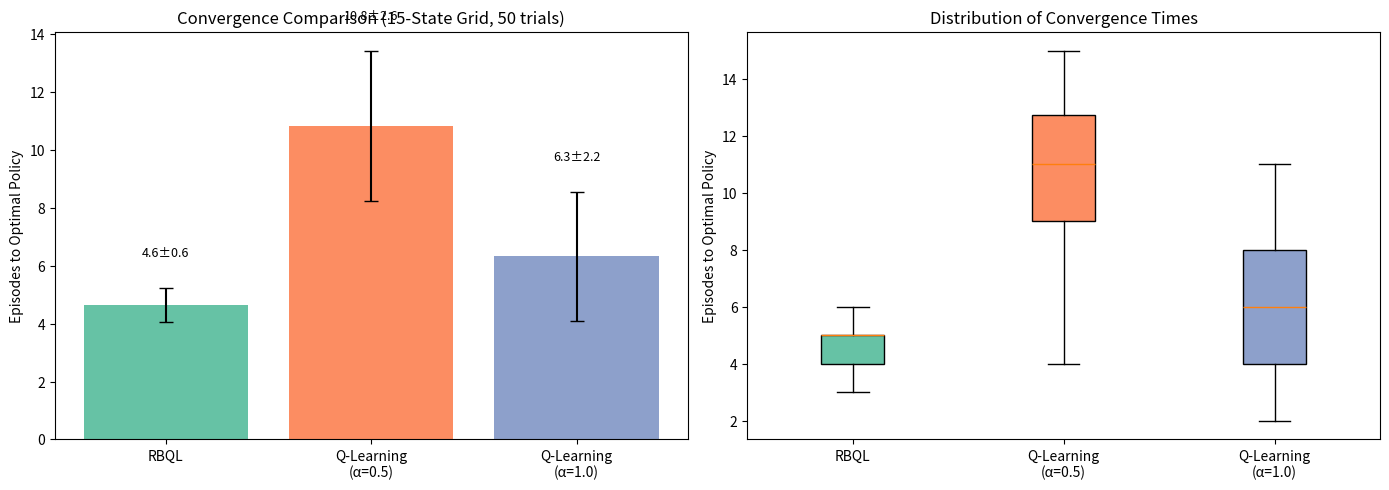

Write the Python code that produced this figure.
import numpy as np
import matplotlib.pyplot as plt
import seaborn as sns
from collections import deque, defaultdict
import json
import os

class PersistentModel:
    def __init__(self):
        self.explored_map = {}
        self.rewards = {}

    def add_transition(self, state, action_index, next_state, reward):
        if state not in self.explored_map:
            self.explored_map[state] = [None, None]
        self.explored_map[state][action_index] = next_state
        self.rewards[(state, action_index)] = reward

    def get_next_state(self, state, action_index):
        if state not in self.explored_map:
            return None
        return self.explored_map[state][action_index]

    def get_reward(self, state, action_index):
        return self.rewards.get((state, action_index), 0)

    def build_topological_order(self):
        graph = defaultdict(list)
        in_degree = defaultdict(int)
        all_states = set()

        for state, next_states in self.explored_map.items():
            all_states.add(state)
            for action_index, ns in enumerate(next_states):
                if ns is not None:
                    all_states.add(ns)
                    graph[ns].append(state)
                    in_degree[state] += 1

        queue = deque([s for s in all_states if in_degree.get(s, 0) == 0])
        topo_order = []
        
        while queue:
            current = queue.popleft()
            topo_order.append(current)
            for neighbor in graph[current]:
                in_degree[neighbor] -= 1
                if in_degree[neighbor] == 0:
                    queue.append(neighbor)
                    
        return topo_order


class GridWorld:
    def __init__(self, size=10):
        self.size = size
        self.goal = size - 1

    def reset(self):
        self.state = 0
        return self.state

    def step(self, action):
        if action == 0:
            next_state = max(0, self.state - 1)
        else:
            next_state = min(self.size - 1, self.state + 1)
        reward = 1 if next_state == self.goal else 0
        self.state = next_state
        return next_state, reward


def propagate_reward_rbql(model, q_values, gamma=0.9):
    """Value iteration through explored transitions until convergence."""
    # Can't use topological sort - grid has cycles (left/right between states)
    # Use value iteration instead
    for _ in range(100):  # Max iterations
        old_q = q_values.copy()
        for state in model.explored_map:
            for action_index, next_state in enumerate(model.explored_map[state]):
                if next_state is None:
                    continue
                reward = model.get_reward(state, action_index)
                max_next_q = np.max(q_values[next_state])
                q_values[state][action_index] = reward + gamma * max_next_q
        
        # Check convergence
        if np.max(np.abs(q_values - old_q)) < 1e-6:
            break


def compute_optimal_q(size, gamma):
    """Compute ground truth optimal Q-values for the grid."""
    q_optimal = np.zeros((size, 2))
    goal = size - 1
    
    for state in range(goal - 1, -1, -1):
        next_left = max(0, state - 1)
        reward_left = 1 if next_left == goal else 0
        q_optimal[state][0] = reward_left + gamma * np.max(q_optimal[next_left])
        
        next_right = min(size - 1, state + 1)
        reward_right = 1 if next_right == goal else 0
        q_optimal[state][1] = reward_right + gamma * np.max(q_optimal[next_right])
    
    return q_optimal


def check_policy_optimal(q_values, q_optimal):
    """Check if learned policy matches optimal policy."""
    learned_policy = np.argmax(q_values, axis=1)
    optimal_policy = np.argmax(q_optimal, axis=1)
    return np.all(learned_policy == optimal_policy)


def check_sufficient_exploration(model, size):
    """Check if enough state-action pairs explored for optimal policy."""
    for state in range(size - 1):
        if state not in model.explored_map:
            return False
        if model.explored_map[state][1] is None:
            return False
    return True


def run_standard_q_learning(size, gamma, epsilon, alpha, max_episodes):
    """Standard Q-learning with proper convergence check."""
    q_values = np.ones((size, 2))  # Optimistic initialization
    q_optimal = compute_optimal_q(size, gamma)
    env = GridWorld(size=size)
    max_steps = size * 20
    
    for episode in range(max_episodes):
        state = env.reset()
        done = False
        steps = 0
        
        while not done and steps < max_steps:
            if np.random.rand() < epsilon:
                action = np.random.randint(2)
            else:
                action = np.argmax(q_values[state])

            next_state, reward = env.step(action)
            best_next_q = np.max(q_values[next_state])
            q_values[state][action] += alpha * (reward + gamma * best_next_q - q_values[state][action])
            state = next_state
            steps += 1
            if state == env.goal:
                done = True

        if check_policy_optimal(q_values, q_optimal):
            return episode + 1
    
    return max_episodes


def run_rbql(size, gamma, epsilon, max_episodes):
    """RBQL with proper convergence check."""
    q_values = np.ones((size, 2))  # Optimistic initialization
    q_optimal = compute_optimal_q(size, gamma)
    model = PersistentModel()
    env = GridWorld(size=size)
    max_steps = size * 20
    
    for episode in range(max_episodes):
        state = env.reset()
        done = False
        steps = 0
        
        while not done and steps < max_steps:
            if np.random.rand() < epsilon:
                action = np.random.randint(2)
            else:
                action = np.argmax(q_values[state])

            next_state, reward = env.step(action)
            model.add_transition(state, action, next_state, reward)
            state = next_state
            steps += 1
            if state == env.goal:
                done = True

        propagate_reward_rbql(model, q_values, gamma)

        if check_sufficient_exploration(model, size) and check_policy_optimal(q_values, q_optimal):
            return episode + 1
    
    return max_episodes


def run_q_learning_alpha1(size, gamma, epsilon, max_episodes):
    """Q-learning with alpha=1 for fair comparison with RBQL."""
    q_values = np.ones((size, 2))  # Optimistic initialization
    q_optimal = compute_optimal_q(size, gamma)
    env = GridWorld(size=size)
    max_steps = size * 20
    
    for episode in range(max_episodes):
        state = env.reset()
        done = False
        steps = 0
        
        while not done and steps < max_steps:
            if np.random.rand() < epsilon:
                action = np.random.randint(2)
            else:
                action = np.argmax(q_values[state])

            next_state, reward = env.step(action)
            best_next_q = np.max(q_values[next_state])
            q_values[state][action] = reward + gamma * best_next_q
            state = next_state
            steps += 1
            if state == env.goal:
                done = True

        if check_policy_optimal(q_values, q_optimal):
            return episode + 1
    
    return max_episodes


# Experiment parameters
N = 15  # Larger grid - more signal
gamma = 0.9
epsilon = 0.3  # Lower epsilon - optimistic init drives exploration
alpha_standard = 0.5
max_episodes_per_trial = 300

trials = 50  # More trials for tighter confidence intervals

rbql_episodes = []
standard_q_episodes = []
q_alpha1_episodes = []

print(f"Running {trials} trials on {N}-state grid...")
print(f"Parameters: gamma={gamma}, epsilon={epsilon}, alpha_standard={alpha_standard}")
print()
print(f"Parameters: gamma={gamma}, epsilon={epsilon}, alpha_standard={alpha_standard}")
print()

for trial in range(trials):
    rbql_ep = run_rbql(N, gamma, epsilon, max_episodes_per_trial)
    std_ep = run_standard_q_learning(N, gamma, epsilon, alpha_standard, max_episodes_per_trial)
    alpha1_ep = run_q_learning_alpha1(N, gamma, epsilon, max_episodes_per_trial)
    
    rbql_episodes.append(rbql_ep)
    standard_q_episodes.append(std_ep)
    q_alpha1_episodes.append(alpha1_ep)
    
    if (trial + 1) % 10 == 0:
        print(f"  Completed {trial + 1}/{trials} trials")

results = {
    "grid_size": N,
    "trials": trials,
    "rbql_episodes": rbql_episodes,
    "standard_q_episodes": standard_q_episodes,
    "q_alpha1_episodes": q_alpha1_episodes,
    "rbql_avg": float(np.mean(rbql_episodes)),
    "rbql_std": float(np.std(rbql_episodes)),
    "standard_q_avg": float(np.mean(standard_q_episodes)),
    "standard_q_std": float(np.std(standard_q_episodes)),
    "q_alpha1_avg": float(np.mean(q_alpha1_episodes)),
    "q_alpha1_std": float(np.std(q_alpha1_episodes)),
}

os.makedirs('plots', exist_ok=True)
with open('results.json', 'w') as f:
    json.dump(results, f, indent=2)

# Plot results
fig, axes = plt.subplots(1, 2, figsize=(14, 5))

algorithms = ['RBQL', 'Q-Learning\n(α=0.5)', 'Q-Learning\n(α=1.0)']
avg_episodes = [results['rbql_avg'], results['standard_q_avg'], results['q_alpha1_avg']]
std_devs = [results['rbql_std'], results['standard_q_std'], results['q_alpha1_std']]

colors = sns.color_palette("Set2", 3)
bars = axes[0].bar(algorithms, avg_episodes, color=colors)
axes[0].errorbar(np.arange(len(algorithms)), avg_episodes, yerr=std_devs, 
                  fmt='none', capsize=5, color='black')
axes[0].set_ylabel('Episodes to Optimal Policy')
axes[0].set_title(f'Convergence Comparison ({N}-State Grid, {trials} trials)')

for bar, avg, std in zip(bars, avg_episodes, std_devs):
    axes[0].text(bar.get_x() + bar.get_width()/2, bar.get_height() + std + 1,
                  f'{avg:.1f}±{std:.1f}', ha='center', va='bottom', fontsize=9)

data_for_box = [rbql_episodes, standard_q_episodes, q_alpha1_episodes]
bp = axes[1].boxplot(data_for_box, tick_labels=algorithms, patch_artist=True)
for patch, color in zip(bp['boxes'], colors):
    patch.set_facecolor(color)
axes[1].set_ylabel('Episodes to Optimal Policy')
axes[1].set_title('Distribution of Convergence Times')

plt.tight_layout()
plt.savefig('plots/convergence_comparison.png', dpi=150)
print("\nPlot saved to plots/convergence_comparison.png")

# Print results
print("\n" + "="*60)
print("RESULTS")
print("="*60)
print(f"RBQL:               {results['rbql_avg']:.1f} ± {results['rbql_std']:.1f} episodes")
print(f"Q-Learning (α=0.5): {results['standard_q_avg']:.1f} ± {results['standard_q_std']:.1f} episodes")
print(f"Q-Learning (α=1.0): {results['q_alpha1_avg']:.1f} ± {results['q_alpha1_std']:.1f} episodes")
print()

if results['q_alpha1_avg'] > 0:
    speedup_fair = results['q_alpha1_avg'] / results['rbql_avg']
    print(f"RBQL vs Q-Learning (α=1.0): {speedup_fair:.2f}x faster")
    print("  ^ Fair comparison (same effective learning rate)")
print()

if results['standard_q_avg'] > 0:
    speedup = results['standard_q_avg'] / results['rbql_avg']
    print(f"RBQL vs Q-Learning (α=0.5): {speedup:.2f}x faster")
